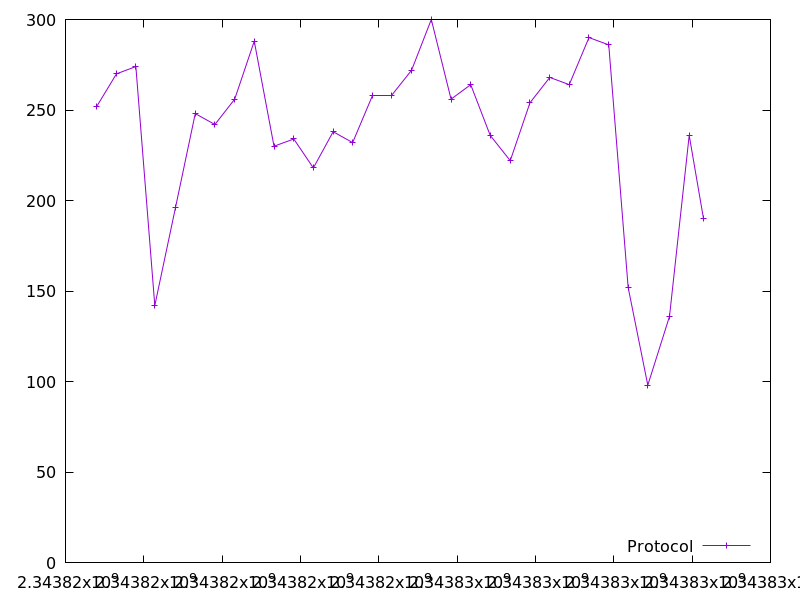

Values plotted in this chart, from the file beside it:
2343816798.3082542, 252.0
2343817302, 270.0
2343817797, 274.0
2343818280, 142.0
2343818807, 196.0
2343819313, 248.0
2343819814, 242.0
2343820321, 256.0
2343820820, 288.0
2343821324, 230.0
2343821830, 234.0
2343822328, 218.0
2343822834, 238.0
2343823333, 232.0
2343823832, 258.0
2343824334, 258.0
2343824837, 272.0
2343825340, 300.0
2343825845, 256.0
2343826346, 264.0
2343826844, 236.0
2343827357, 222.0
2343827859, 254.0
2343828365, 268.0
2343828862, 264.0
2343829365, 290.0
2343829871, 286.0
2343830366, 152.0
2343830868, 98.0
2343831423, 136.0
2343831925, 236.0
2343832291, 190.0
